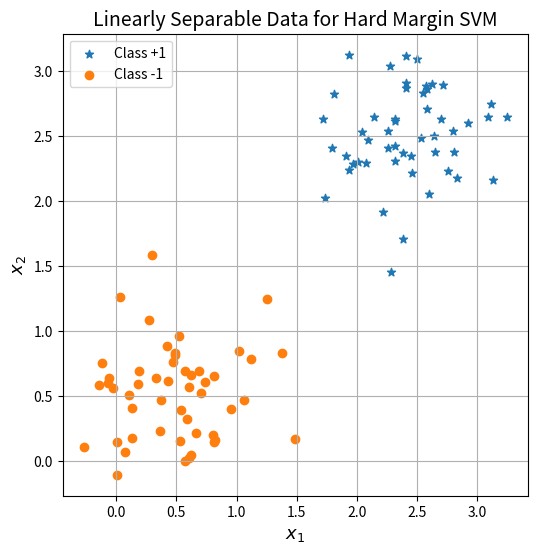

Write the Python code that produced this figure.
import numpy as np
import pandas as pd
import matplotlib.pyplot as plt

# Set random seed for reproducibility
np.random.seed(42)

# Generate 50 points for class 1 (label: +1)
x1_class1 = np.random.normal(loc=2.5, scale=0.4, size=50)
x2_class1 = np.random.normal(loc=2.5, scale=0.4, size=50)
y_class1 = np.ones(50)

# Generate 50 points for class -1 (label: -1)
x1_class2 = np.random.normal(loc=0.5, scale=0.4, size=50)
x2_class2 = np.random.normal(loc=0.5, scale=0.4, size=50)
y_class2 = -1 * np.ones(50)

# Combine the data
x1 = np.concatenate((x1_class1, x1_class2))
x2 = np.concatenate((x2_class1, x2_class2))
y = np.concatenate((y_class1, y_class2))

# Build DataFrame
data = pd.DataFrame({'x1': x1, 'x2': x2, 'y': y})
data = data.round(3)

# Save to CSV
data.to_csv('svm-hard-margin-dataset.csv', index=False)

# Plot
plt.figure(figsize=(6, 6))
plt.scatter(data[data['y'] == 1]['x1'], data[data['y'] == 1]['x2'], marker='*', label='Class +1')
plt.scatter(data[data['y'] == -1]['x1'], data[data['y'] == -1]['x2'], marker='o', label='Class -1')
plt.xlabel('$x_1$', fontsize=13)
plt.ylabel('$x_2$', fontsize=13)
plt.title('Linearly Separable Data for Hard Margin SVM', fontsize=14)
plt.legend()
plt.grid(True)
plt.show()
